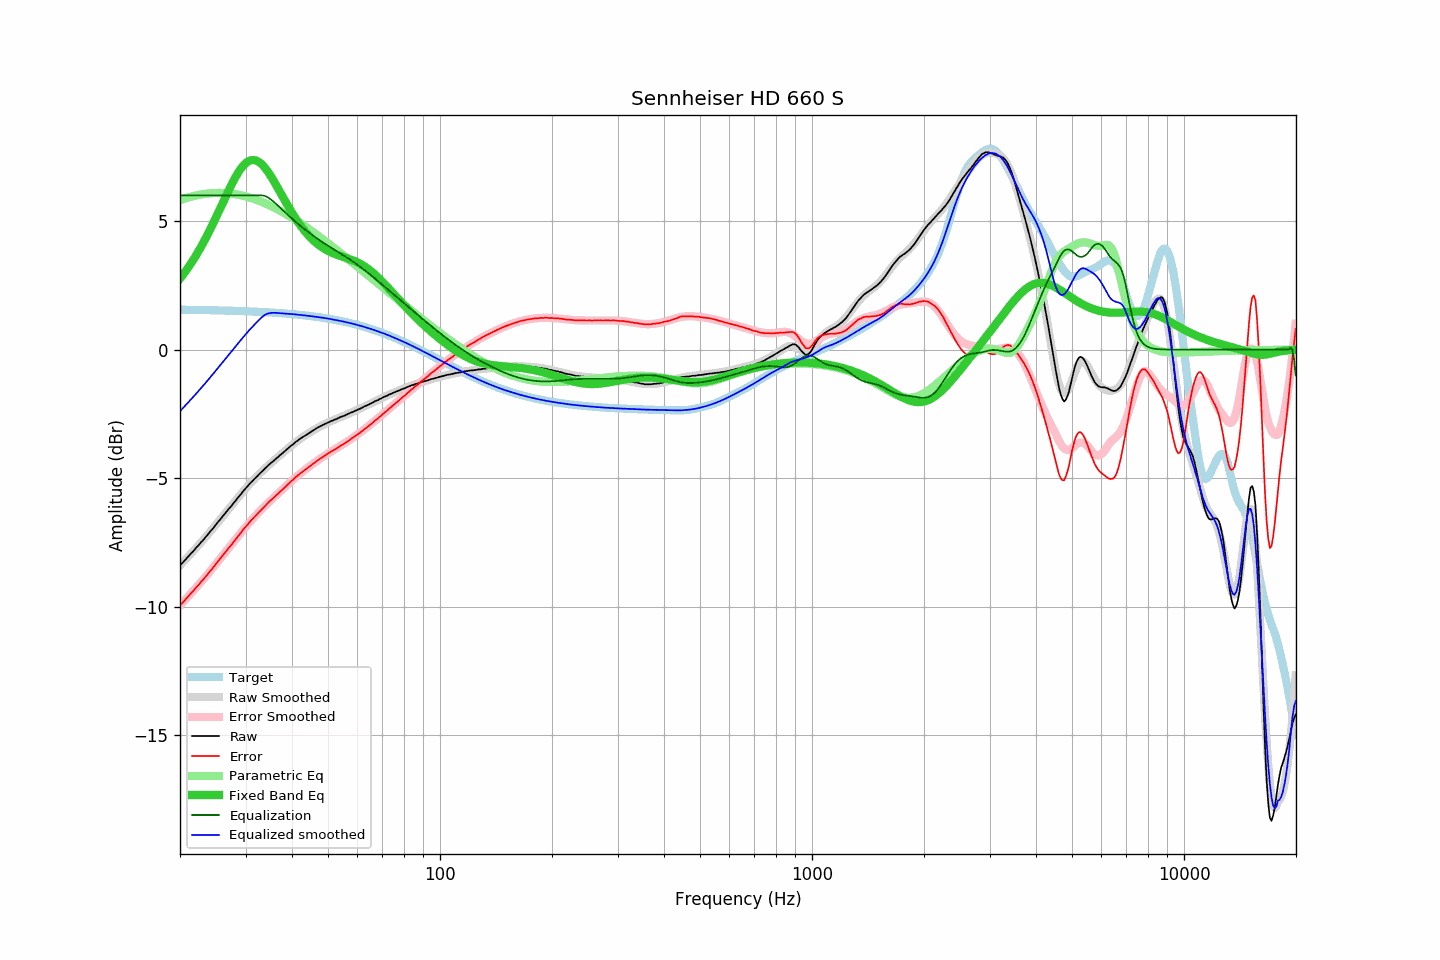

Data behind this chart, as committed beside it:
frequency, raw, error, smoothed, error_smoothed, equalization, parametric_eq, equalized_raw, equalized_smoothed, target
20.00, -8.40, -9.95, -8.39, -9.95, 6.00, 2.77, -2.40, -2.39, 1.55
20.20, -8.33, -9.88, -8.33, -9.88, 6.00, 2.84, -2.33, -2.33, 1.55
20.40, -8.27, -9.82, -8.26, -9.81, 6.00, 2.93, -2.27, -2.26, 1.55
20.61, -8.20, -9.75, -8.20, -9.75, 6.00, 3.01, -2.20, -2.20, 1.55
20.81, -8.13, -9.68, -8.13, -9.68, 6.00, 3.10, -2.13, -2.13, 1.55
21.02, -8.06, -9.61, -8.06, -9.61, 6.00, 3.18, -2.06, -2.06, 1.55
21.23, -7.99, -9.54, -7.99, -9.54, 6.00, 3.28, -1.99, -1.99, 1.55
21.44, -7.92, -9.46, -7.92, -9.47, 6.00, 3.37, -1.92, -1.92, 1.55
21.66, -7.86, -9.40, -7.85, -9.40, 6.00, 3.47, -1.86, -1.85, 1.55
21.87, -7.79, -9.33, -7.78, -9.33, 6.00, 3.56, -1.79, -1.78, 1.55
22.09, -7.71, -9.25, -7.71, -9.26, 6.00, 3.67, -1.71, -1.71, 1.54
22.31, -7.65, -9.19, -7.64, -9.19, 6.00, 3.77, -1.65, -1.64, 1.54
22.54, -7.58, -9.12, -7.57, -9.12, 6.00, 3.88, -1.58, -1.57, 1.54
22.76, -7.50, -9.04, -7.50, -9.04, 6.00, 3.99, -1.50, -1.50, 1.54
22.99, -7.44, -8.98, -7.43, -8.97, 6.00, 4.10, -1.44, -1.43, 1.54
23.22, -7.37, -8.91, -7.36, -8.90, 6.00, 4.22, -1.37, -1.36, 1.54
23.45, -7.29, -8.82, -7.29, -8.82, 6.00, 4.34, -1.29, -1.29, 1.54
23.69, -7.22, -8.75, -7.21, -8.75, 6.00, 4.46, -1.22, -1.21, 1.54
23.92, -7.14, -8.67, -7.14, -8.67, 6.00, 4.58, -1.14, -1.14, 1.54
24.16, -7.06, -8.59, -7.06, -8.60, 6.00, 4.70, -1.06, -1.06, 1.53
24.40, -7.00, -8.53, -6.99, -8.52, 6.00, 4.83, -1.00, -0.99, 1.53
24.65, -6.92, -8.45, -6.91, -8.44, 6.00, 4.96, -0.92, -0.91, 1.53
24.89, -6.84, -8.37, -6.84, -8.37, 6.00, 5.09, -0.84, -0.84, 1.53
25.14, -6.76, -8.28, -6.76, -8.29, 6.00, 5.23, -0.76, -0.76, 1.53
25.39, -6.68, -8.20, -6.68, -8.21, 6.00, 5.36, -0.68, -0.68, 1.53
25.65, -6.61, -8.13, -6.61, -8.13, 6.00, 5.49, -0.61, -0.61, 1.53
25.91, -6.53, -8.05, -6.53, -8.05, 6.00, 5.63, -0.53, -0.53, 1.52
26.16, -6.45, -7.97, -6.45, -7.97, 6.00, 5.76, -0.45, -0.45, 1.52
26.43, -6.38, -7.90, -6.38, -7.90, 6.00, 5.90, -0.38, -0.38, 1.52
26.69, -6.30, -7.82, -6.30, -7.82, 6.00, 6.03, -0.30, -0.30, 1.52
26.96, -6.22, -7.73, -6.22, -7.74, 6.00, 6.16, -0.22, -0.22, 1.52
27.23, -6.15, -7.66, -6.14, -7.66, 6.00, 6.29, -0.15, -0.14, 1.51
27.50, -6.08, -7.59, -6.07, -7.58, 6.00, 6.42, -0.08, -0.07, 1.51
27.77, -6.00, -7.51, -5.99, -7.50, 6.00, 6.54, 0.00, 0.01, 1.51
28.05, -5.92, -7.43, -5.92, -7.42, 6.00, 6.65, 0.08, 0.08, 1.51
28.33, -5.85, -7.35, -5.84, -7.34, 6.00, 6.76, 0.15, 0.16, 1.51
28.62, -5.76, -7.26, -5.76, -7.27, 6.00, 6.87, 0.24, 0.24, 1.50
28.90, -5.69, -7.19, -5.69, -7.19, 6.00, 6.96, 0.31, 0.31, 1.50
29.19, -5.62, -7.12, -5.61, -7.11, 6.00, 7.05, 0.38, 0.39, 1.50
29.48, -5.53, -7.02, -5.54, -7.03, 6.00, 7.13, 0.47, 0.46, 1.50
29.78, -5.46, -6.95, -5.46, -6.96, 6.00, 7.20, 0.54, 0.54, 1.50
30.08, -5.39, -6.88, -5.39, -6.88, 6.00, 7.26, 0.61, 0.61, 1.49
30.38, -5.32, -6.81, -5.32, -6.81, 6.00, 7.30, 0.68, 0.68, 1.49
30.68, -5.25, -6.74, -5.25, -6.74, 6.00, 7.34, 0.75, 0.75, 1.49
30.99, -5.17, -6.65, -5.18, -6.67, 6.00, 7.36, 0.83, 0.82, 1.49
31.30, -5.12, -6.60, -5.11, -6.60, 6.00, 7.38, 0.88, 0.89, 1.48
31.61, -5.05, -6.53, -5.05, -6.53, 6.00, 7.37, 0.95, 0.95, 1.48
31.93, -4.99, -6.46, -4.98, -6.46, 6.00, 7.36, 1.01, 1.02, 1.48
32.24, -4.93, -6.40, -4.92, -6.39, 6.00, 7.34, 1.07, 1.08, 1.47
32.57, -4.86, -6.33, -4.86, -6.33, 6.00, 7.30, 1.14, 1.14, 1.47
32.89, -4.80, -6.26, -4.80, -6.26, 6.00, 7.26, 1.20, 1.20, 1.47
33.22, -4.74, -6.20, -4.74, -6.20, 6.00, 7.20, 1.26, 1.26, 1.46
33.55, -4.68, -6.14, -4.68, -6.14, 5.99, 7.13, 1.32, 1.32, 1.46
33.89, -4.62, -6.07, -4.62, -6.07, 5.97, 7.06, 1.36, 1.36, 1.46
34.23, -4.56, -6.01, -4.56, -6.01, 5.95, 6.98, 1.39, 1.39, 1.45
34.57, -4.50, -5.95, -4.50, -5.95, 5.91, 6.89, 1.41, 1.41, 1.45
34.92, -4.44, -5.88, -4.45, -5.89, 5.87, 6.80, 1.43, 1.42, 1.45
35.27, -4.39, -5.83, -4.39, -5.83, 5.82, 6.70, 1.43, 1.43, 1.44
35.62, -4.34, -5.78, -4.34, -5.77, 5.77, 6.59, 1.43, 1.43, 1.44
35.97, -4.29, -5.72, -4.28, -5.71, 5.71, 6.49, 1.43, 1.43, 1.44
... 635 more rows
